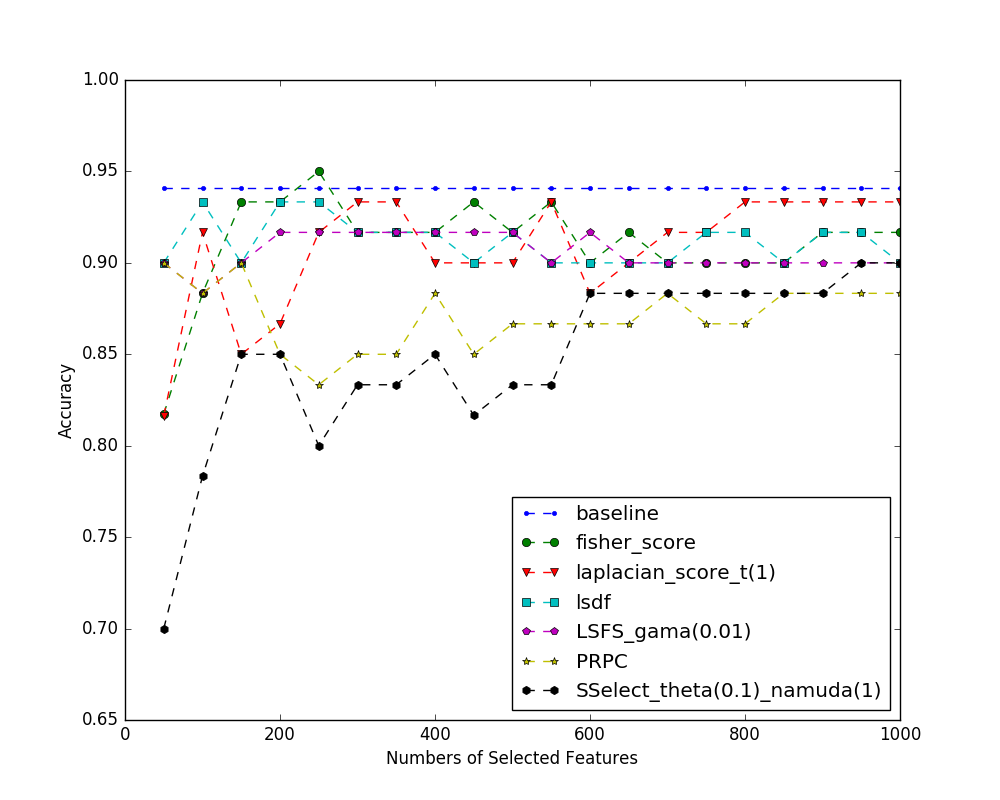

Data behind this chart, as committed beside it:
index name, 50, 100, 150, 200, 250, 300, 350, 400, 450, 500, 550, 600, 650, 700, 750, 800, 850, 900, 950, 1000
baseline, 0.9409, 0.9409, 0.9409, 0.9409, 0.9409, 0.9409, 0.9409, 0.9409, 0.9409, 0.9409, 0.9409, 0.9409, 0.9409, 0.9409, 0.9409, 0.9409, 0.9409, 0.9409, 0.9409, 0.9409
fisher_score, 0.8173, 0.8833, 0.9333, 0.9333, 0.95, 0.9167, 0.9167, 0.9167, 0.9333, 0.9167, 0.9333, 0.9, 0.9167, 0.9, 0.9, 0.9, 0.9, 0.9167, 0.9167, 0.9167
laplacian_score_t(1), 0.8163, 0.9167, 0.85, 0.8667, 0.9167, 0.9333, 0.9333, 0.9, 0.9, 0.9, 0.9333, 0.8833, 0.9, 0.9167, 0.9167, 0.9333, 0.9333, 0.9333, 0.9333, 0.9333
lsdf, 0.9, 0.9333, 0.9, 0.9333, 0.9333, 0.9167, 0.9167, 0.9167, 0.9, 0.9167, 0.9, 0.9, 0.9, 0.9, 0.9167, 0.9167, 0.9, 0.9167, 0.9167, 0.9
LSFS_gama(0.01), 0.9, 0.8833, 0.9, 0.9167, 0.9167, 0.9167, 0.9167, 0.9167, 0.9167, 0.9167, 0.9, 0.9167, 0.9, 0.9, 0.9, 0.9, 0.9, 0.9, 0.9, 0.9
PRPC, 0.9, 0.8833, 0.9, 0.85, 0.8333, 0.85, 0.85, 0.8833, 0.85, 0.8667, 0.8667, 0.8667, 0.8667, 0.8833, 0.8667, 0.8667, 0.8833, 0.8833, 0.8833, 0.8833
SSelect_theta(0.1)_namuda(1), 0.7, 0.7833, 0.85, 0.85, 0.8, 0.8333, 0.8333, 0.85, 0.8167, 0.8333, 0.8333, 0.8833, 0.8833, 0.8833, 0.8833, 0.8833, 0.8833, 0.8833, 0.9, 0.9
